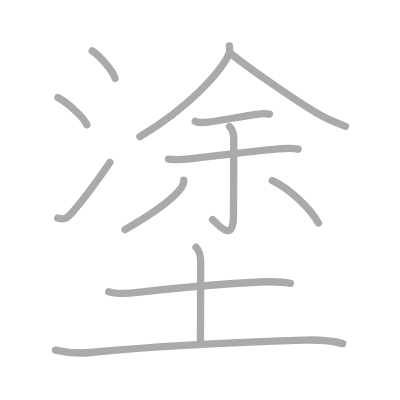
t = 0.00 s
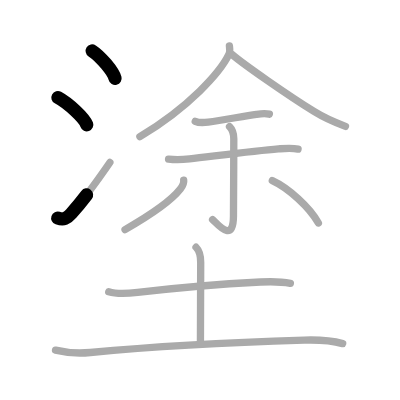
t = 2.50 s
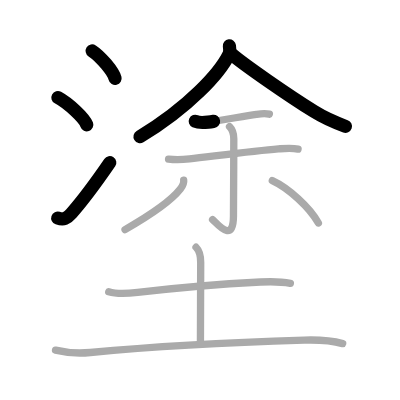
t = 5.25 s
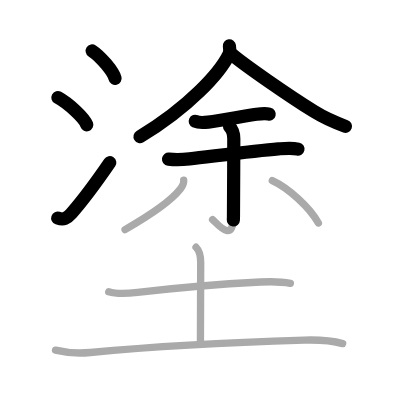
t = 7.75 s
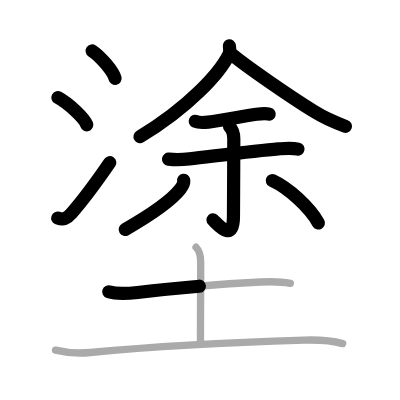
t = 10.50 s
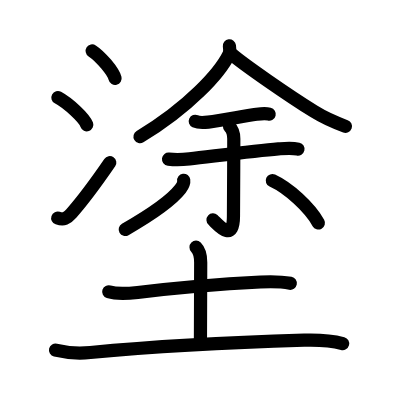
t = 13.00 s

The animated SVG that drew these frames (rendered in a browser with its animation timeline set to each time). Animation: 13 SMIL elements (animate=13); one cycle of 13.00 s.

<?xml version="1.0" standalone="no"?>
<!DOCTYPE svg PUBLIC "-//W3C//DTD SVG 1.1//EN"   "http://www.w3.org/Graphics/SVG/1.1/DTD/svg11.dtd">
<svg width="400px" height="400px"  version="1.1" xmlns="http://www.w3.org/2000/svg">
  <defs>
    <marker id="Triangle" viewBox="0 0 10 10" refX="0" refY="5" markerUnits="strokeWidth" markerWidth="3" style="stroke-opacity:0%;fill:#aaaaaa;" markerHeight="2" orient="auto">
      <path d="M 0 0 L 10 5 L 0 10 z" />
    </marker>
    
    <marker id="Arrow" viewBox="0 0 10 10" refX="5" refY="5" markerUnits="strokeWidth" markerWidth="1.8" style="stroke-opacity:0%;fill:#770000;" markerHeight="2" orient="auto">
      <path d="M 0 4 L 6 4 L 4 1 L 10 5 L 4 9 L 6 6 L 0 6 z" />
        <circle cx="5" cy="5" r="5" />
      </marker>
    
    <marker id="TriangleRed" viewBox="0 0 10 10" refX="0" refY="5" markerUnits="strokeWidth" markerWidth="3" style="stroke-opacity:0%;fill:#CC0000;" markerHeight="2" orient="auto">
      <path d="M 0 0 L 10 5 L 0 10 z" />
    </marker>
    
    <marker id="ArrowRed" viewBox="0 0 10 10" refX="5" refY="5" markerUnits="strokeWidth" markerWidth="1.8" style="stroke-opacity:0%;fill:#CC0000;" markerHeight="2" orient="auto">
      <path d="M 0 4 L 6 4 L 4 1 L 10 5 L 4 9 L 6 6 L 0 6 z" />
        <circle cx="5" cy="5" r="5" />
      </marker>
    
  </defs>
  
  <path style="fill:#ffffff; fill-opacity:100%; fill-rule:evenodd; stroke-width:0;" d="M 0 0 L 400px 0 L 400px 400px L 0 400px L 0 0" />

  <g transform="scale(3.6697247706422 3.6697247706422)">
<path style="fill:none; fill-opacity:0%; fill-rule:evenodd; stroke:#aaaaaa; stroke-opacity:100%; stroke-width: 1.5pt; stroke-linejoin:round; stroke-linecap:round;" d="M25.12 13.88c2.29 1.49 5.78 5.62 6.24 7.5"></path>
<path style="fill:none; fill-opacity:0%; fill-rule:evenodd; stroke:#aaaaaa; stroke-opacity:100%; stroke-width: 1.5pt; stroke-linejoin:round; stroke-linecap:round;" d="M15.78 26.58c2.85 1.54 7.25 5.63 7.87 7.43"></path>
<path style="fill:none; fill-opacity:0%; fill-rule:evenodd; stroke:#aaaaaa; stroke-opacity:100%; stroke-width: 1.5pt; stroke-linejoin:round; stroke-linecap:round;" d="M15.73 59.43c1.65 0.57 2.51 0.1 3.7-1.25c3.44-3.92 6.32-7.81 10.51-13.91"></path>
<path style="fill:none; fill-opacity:0%; fill-rule:evenodd; stroke:#aaaaaa; stroke-opacity:100%; stroke-width: 1.5pt; stroke-linejoin:round; stroke-linecap:round;" d="M62.51 12.5c0.07 0.58 0.25 1.55-0.14 2.34c-2.42 4.96-10.84 14.36-24.25 22.41"></path>
<path style="fill:none; fill-opacity:0%; fill-rule:evenodd; stroke:#aaaaaa; stroke-opacity:100%; stroke-width: 1.5pt; stroke-linejoin:round; stroke-linecap:round;" d="M63.19 14.82c3.34 2.85 15.25 11.11 22.37 15.55c2.65 1.65 5.66 2.99 8.58 4.06"></path>
<path style="fill:none; fill-opacity:0%; fill-rule:evenodd; stroke:#aaaaaa; stroke-opacity:100%; stroke-width: 1.5pt; stroke-linejoin:round; stroke-linecap:round;" d="M53.21 33.06c0.88 0.41 2.6 0.33 3.53 0.21c3.9-0.48 9.47-1.61 13.13-2.12c1.2-0.17 2.33-0.34 3.53-0.04"></path>
<path style="fill:none; fill-opacity:0%; fill-rule:evenodd; stroke:#aaaaaa; stroke-opacity:100%; stroke-width: 1.5pt; stroke-linejoin:round; stroke-linecap:round;" d="M45.93 43.35c2.19 0.27 3.95 0.14 5.71-0.06c6.85-0.78 17.89-2.2 24.23-2.72c1.8-0.15 3.58-0.36 5.35 0.06"></path>
<path style="fill:none; fill-opacity:0%; fill-rule:evenodd; stroke:#aaaaaa; stroke-opacity:100%; stroke-width: 1.5pt; stroke-linejoin:round; stroke-linecap:round;" d="M62.55 34.49c0.73 0.73 1.16 2.01 1.16 3.33c0 6.93-0.09 17.61-0.09 21.05c0 7.81-4.6 1.84-5.69 0.97"></path>
<path style="fill:none; fill-opacity:0%; fill-rule:evenodd; stroke:#aaaaaa; stroke-opacity:100%; stroke-width: 1.5pt; stroke-linejoin:round; stroke-linecap:round;" d="M50.06 49.12c0.13 0.96-0.31 1.6-0.92 2.39c-2.37 3.04-7.42 6.67-15.07 11.05"></path>
<path style="fill:none; fill-opacity:0%; fill-rule:evenodd; stroke:#aaaaaa; stroke-opacity:100%; stroke-width: 1.5pt; stroke-linejoin:round; stroke-linecap:round;" d="M74.21 49.22c4.43 2.04 10.17 7.28 12.55 11.55"></path>
<path style="fill:none; fill-opacity:0%; fill-rule:evenodd; stroke:#aaaaaa; stroke-opacity:100%; stroke-width: 1.5pt; stroke-linejoin:round; stroke-linecap:round;" d="M29.63 79.51c2.32 0.73 5.5 0.46 7.88 0.18C48.5 78.38 60.74 77.38 71 76.85c2.76-0.14 5.44-0.16 8.13 0.36"></path>
<path style="fill:none; fill-opacity:0%; fill-rule:evenodd; stroke:#aaaaaa; stroke-opacity:100%; stroke-width: 1.5pt; stroke-linejoin:round; stroke-linecap:round;" d="M53.42 67.37c0.98 0.98 1.27 2.27 1.27 4.14c0 5.5-0.07 15.51-0.07 21.62"></path>
<path style="fill:none; fill-opacity:0%; fill-rule:evenodd; stroke:#aaaaaa; stroke-opacity:100%; stroke-width: 1.5pt; stroke-linejoin:round; stroke-linecap:round;" d="M15.13 95.42c3.14 0.76 6.32 0.94 9.49 0.64c18.15-1.73 42.27-2.88 58.26-3.37c3.63-0.11 7.25 0.05 10.5 0.94"></path>

<path style="fill:none; fill-opacity:0%; fill-rule:evenodd; stroke:#000000; stroke-opacity:100%; stroke-width: 2.7pt; stroke-linejoin:round; stroke-linecap:round;" d="M25.12 13.88c2.29 1.49 5.78 5.62 6.24 7.5" pathLength="100" stroke-dashoffset="100" stroke-dasharray="100 105"><animate id="dashAnim1" attributeName="stroke-dashoffset" from="100" to="0" dur="1s" calcMode="linear" fill="freeze"/></path>
<path style="fill:none; fill-opacity:0%; fill-rule:evenodd; stroke:#000000; stroke-opacity:100%; stroke-width: 2.7pt; stroke-linejoin:round; stroke-linecap:round;" d="M15.78 26.58c2.85 1.54 7.25 5.63 7.87 7.43" pathLength="100" stroke-dashoffset="100" stroke-dasharray="100 105"><animate id="dashAnim2" attributeName="stroke-dashoffset" from="100" to="0" dur="1s" calcMode="linear" begin="dashAnim1.end" fill="freeze"/></path>
<path style="fill:none; fill-opacity:0%; fill-rule:evenodd; stroke:#000000; stroke-opacity:100%; stroke-width: 2.7pt; stroke-linejoin:round; stroke-linecap:round;" d="M15.73 59.43c1.65 0.57 2.51 0.1 3.7-1.25c3.44-3.92 6.32-7.81 10.51-13.91" pathLength="100" stroke-dashoffset="100" stroke-dasharray="100 105"><animate id="dashAnim3" attributeName="stroke-dashoffset" from="100" to="0" dur="1s" calcMode="linear" begin="dashAnim2.end" fill="freeze"/></path>
<path style="fill:none; fill-opacity:0%; fill-rule:evenodd; stroke:#000000; stroke-opacity:100%; stroke-width: 2.7pt; stroke-linejoin:round; stroke-linecap:round;" d="M62.51 12.5c0.07 0.58 0.25 1.55-0.14 2.34c-2.42 4.96-10.84 14.36-24.25 22.41" pathLength="100" stroke-dashoffset="100" stroke-dasharray="100 105"><animate id="dashAnim4" attributeName="stroke-dashoffset" from="100" to="0" dur="1s" calcMode="linear" begin="dashAnim3.end" fill="freeze"/></path>
<path style="fill:none; fill-opacity:0%; fill-rule:evenodd; stroke:#000000; stroke-opacity:100%; stroke-width: 2.7pt; stroke-linejoin:round; stroke-linecap:round;" d="M63.19 14.82c3.34 2.85 15.25 11.11 22.37 15.55c2.65 1.65 5.66 2.99 8.58 4.06" pathLength="100" stroke-dashoffset="100" stroke-dasharray="100 105"><animate id="dashAnim5" attributeName="stroke-dashoffset" from="100" to="0" dur="1s" calcMode="linear" begin="dashAnim4.end" fill="freeze"/></path>
<path style="fill:none; fill-opacity:0%; fill-rule:evenodd; stroke:#000000; stroke-opacity:100%; stroke-width: 2.7pt; stroke-linejoin:round; stroke-linecap:round;" d="M53.21 33.06c0.88 0.41 2.6 0.33 3.53 0.21c3.9-0.48 9.47-1.61 13.13-2.12c1.2-0.17 2.33-0.34 3.53-0.04" pathLength="100" stroke-dashoffset="100" stroke-dasharray="100 105"><animate id="dashAnim6" attributeName="stroke-dashoffset" from="100" to="0" dur="1s" calcMode="linear" begin="dashAnim5.end" fill="freeze"/></path>
<path style="fill:none; fill-opacity:0%; fill-rule:evenodd; stroke:#000000; stroke-opacity:100%; stroke-width: 2.7pt; stroke-linejoin:round; stroke-linecap:round;" d="M45.93 43.35c2.19 0.27 3.95 0.14 5.71-0.06c6.85-0.78 17.89-2.2 24.23-2.72c1.8-0.15 3.58-0.36 5.35 0.06" pathLength="100" stroke-dashoffset="100" stroke-dasharray="100 105"><animate id="dashAnim7" attributeName="stroke-dashoffset" from="100" to="0" dur="1s" calcMode="linear" begin="dashAnim6.end" fill="freeze"/></path>
<path style="fill:none; fill-opacity:0%; fill-rule:evenodd; stroke:#000000; stroke-opacity:100%; stroke-width: 2.7pt; stroke-linejoin:round; stroke-linecap:round;" d="M62.55 34.49c0.73 0.73 1.16 2.01 1.16 3.33c0 6.93-0.09 17.61-0.09 21.05c0 7.81-4.6 1.84-5.69 0.97" pathLength="100" stroke-dashoffset="100" stroke-dasharray="100 105"><animate id="dashAnim8" attributeName="stroke-dashoffset" from="100" to="0" dur="1s" calcMode="linear" begin="dashAnim7.end" fill="freeze"/></path>
<path style="fill:none; fill-opacity:0%; fill-rule:evenodd; stroke:#000000; stroke-opacity:100%; stroke-width: 2.7pt; stroke-linejoin:round; stroke-linecap:round;" d="M50.06 49.12c0.13 0.96-0.31 1.6-0.92 2.39c-2.37 3.04-7.42 6.67-15.07 11.05" pathLength="100" stroke-dashoffset="100" stroke-dasharray="100 105"><animate id="dashAnim9" attributeName="stroke-dashoffset" from="100" to="0" dur="1s" calcMode="linear" begin="dashAnim8.end" fill="freeze"/></path>
<path style="fill:none; fill-opacity:0%; fill-rule:evenodd; stroke:#000000; stroke-opacity:100%; stroke-width: 2.7pt; stroke-linejoin:round; stroke-linecap:round;" d="M74.21 49.22c4.43 2.04 10.17 7.28 12.55 11.55" pathLength="100" stroke-dashoffset="100" stroke-dasharray="100 105"><animate id="dashAnim10" attributeName="stroke-dashoffset" from="100" to="0" dur="1s" calcMode="linear" begin="dashAnim9.end" fill="freeze"/></path>
<path style="fill:none; fill-opacity:0%; fill-rule:evenodd; stroke:#000000; stroke-opacity:100%; stroke-width: 2.7pt; stroke-linejoin:round; stroke-linecap:round;" d="M29.63 79.51c2.32 0.73 5.5 0.46 7.88 0.18C48.5 78.38 60.74 77.38 71 76.85c2.76-0.14 5.44-0.16 8.13 0.36" pathLength="100" stroke-dashoffset="100" stroke-dasharray="100 105"><animate id="dashAnim11" attributeName="stroke-dashoffset" from="100" to="0" dur="1s" calcMode="linear" begin="dashAnim10.end" fill="freeze"/></path>
<path style="fill:none; fill-opacity:0%; fill-rule:evenodd; stroke:#000000; stroke-opacity:100%; stroke-width: 2.7pt; stroke-linejoin:round; stroke-linecap:round;" d="M53.42 67.37c0.98 0.98 1.27 2.27 1.27 4.14c0 5.5-0.07 15.51-0.07 21.62" pathLength="100" stroke-dashoffset="100" stroke-dasharray="100 105"><animate id="dashAnim12" attributeName="stroke-dashoffset" from="100" to="0" dur="1s" calcMode="linear" begin="dashAnim11.end" fill="freeze"/></path>
<path style="fill:none; fill-opacity:0%; fill-rule:evenodd; stroke:#000000; stroke-opacity:100%; stroke-width: 2.7pt; stroke-linejoin:round; stroke-linecap:round;" d="M15.13 95.42c3.14 0.76 6.32 0.94 9.49 0.64c18.15-1.73 42.27-2.88 58.26-3.37c3.63-0.11 7.25 0.05 10.5 0.94" pathLength="100" stroke-dashoffset="100" stroke-dasharray="100 105"><animate id="dashAnim13" attributeName="stroke-dashoffset" from="100" to="0" dur="1s" calcMode="linear" begin="dashAnim12.end" fill="freeze"/></path>

</g>

</svg>  
          
